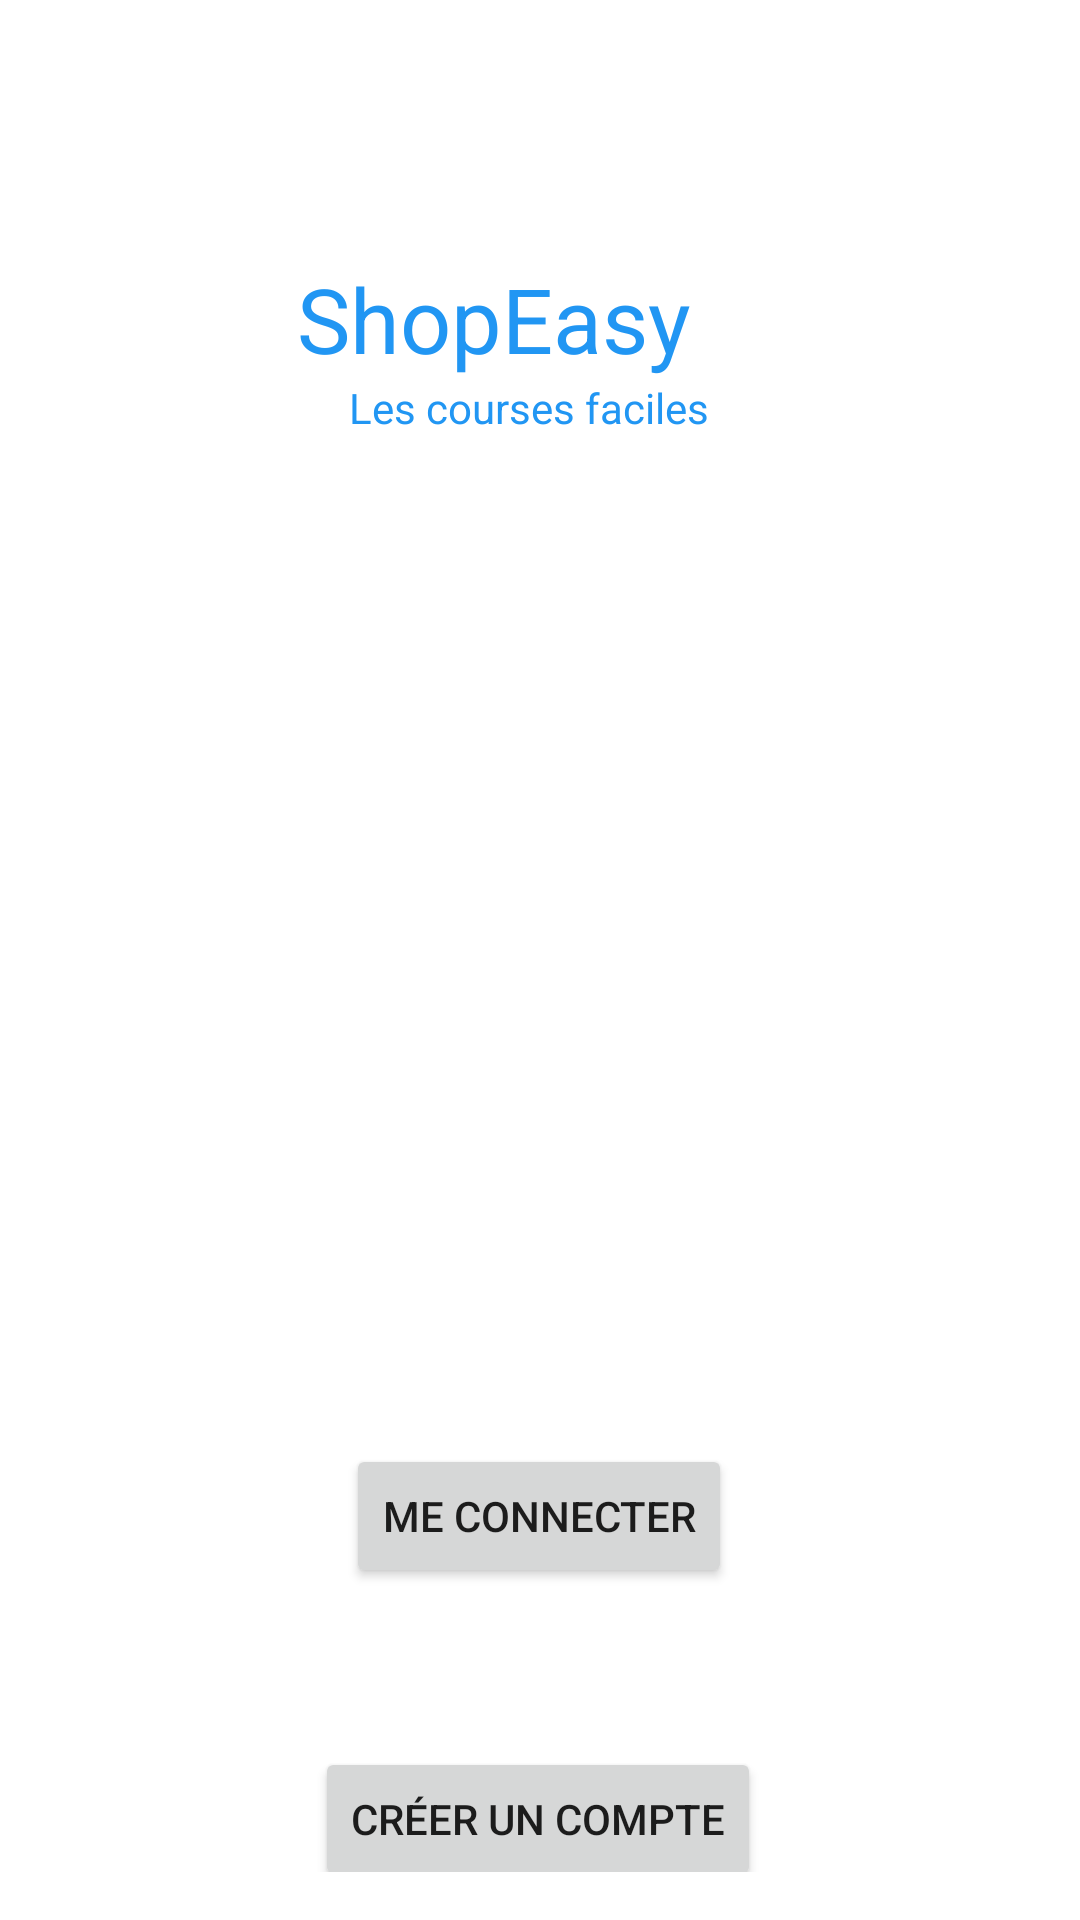

The Android layout XML behind this screen, and the referenced resources:
<!-- AndroidManifest.xml: application theme Theme.ShopEasy -->
<!-- res/layout/activity_main.xml -->
<?xml version="1.0" encoding="utf-8"?>
<ScrollView xmlns:android="http://schemas.android.com/apk/res/android"
    xmlns:app="http://schemas.android.com/apk/res-auto"
    xmlns:tools="http://schemas.android.com/tools"
    android:layout_width="match_parent"
    android:layout_height="match_parent"
    android:padding="16sp"
    android:scrollbarSize="25sp">

<androidx.constraintlayout.widget.ConstraintLayout
    android:layout_width="match_parent"
    android:layout_height="match_parent"
    tools:context=".ui.MainActivity">


    <ImageView
        android:id="@+id/imageMain"
        android:layout_width="379dp"
        android:layout_height="215dp"
        android:layout_marginTop="56dp"
        app:layout_constraintEnd_toEndOf="parent"
        app:layout_constraintHorizontal_bias="1.0"
        app:layout_constraintStart_toStartOf="parent"
        app:layout_constraintTop_toBottomOf="@+id/textView2"
        tools:srcCompat="@tools:sample/avatars" />

    <TextView
        android:id="@+id/textView"
        android:layout_width="wrap_content"
        android:layout_height="wrap_content"
        android:layout_marginTop="70dp"
        android:text="ShopEasy"
        android:textColor="#2196F3"
        android:textSize="30sp"
        app:layout_constraintEnd_toEndOf="parent"
        app:layout_constraintHorizontal_bias="0.422"
        app:layout_constraintStart_toStartOf="parent"
        app:layout_constraintTop_toTopOf="parent" />

    <ImageView
        android:id="@+id/pictogrammeMain"
        android:layout_width="58dp"
        android:layout_height="41dp"
        android:layout_marginTop="70dp"
        app:layout_constraintEnd_toEndOf="parent"
        app:layout_constraintHorizontal_bias="0.0"
        app:layout_constraintStart_toEndOf="@+id/textView"
        app:layout_constraintTop_toTopOf="parent"
        tools:srcCompat="@tools:sample/avatars" />

    <TextView
        android:id="@+id/textView2"
        android:layout_width="wrap_content"
        android:layout_height="wrap_content"
        android:text="Les courses faciles"
        android:textColor="#2196F3"
        app:layout_constraintEnd_toEndOf="parent"
        app:layout_constraintHorizontal_bias="0.482"
        app:layout_constraintStart_toStartOf="parent"
        app:layout_constraintTop_toBottomOf="@+id/textView" />

    <Button
        android:id="@+id/btnLogin"
        android:layout_width="wrap_content"
        android:layout_height="wrap_content"
        android:layout_marginTop="65dp"
        android:text="Me Connecter"
        app:layout_constraintEnd_toEndOf="parent"
        app:layout_constraintHorizontal_bias="0.498"
        app:layout_constraintStart_toStartOf="parent"
        app:layout_constraintTop_toBottomOf="@+id/imageMain"
        app:rippleColor="#888686" />

    <Button
        android:id="@+id/btnSignup"
        android:layout_width="wrap_content"
        android:layout_height="wrap_content"
        android:layout_marginTop="53dp"
        android:text="Créer un compte"
        app:layout_constraintEnd_toEndOf="parent"
        app:layout_constraintHorizontal_bias="0.497"
        app:layout_constraintStart_toStartOf="parent"
        app:layout_constraintTop_toBottomOf="@+id/btnLogin" />
</androidx.constraintlayout.widget.ConstraintLayout>
</ScrollView>
<!-- resources referenced by this layout -->
<resources>
  <style name="Theme.ShopEasy" parent="Theme.MaterialComponents.DayNight.DarkActionBar">
          
          <item name="colorPrimary">@color/shopeasy_color</item>
          <item name="colorPrimaryVariant">@color/purple_700</item>
          <item name="colorOnPrimary">@color/white</item>
          
          <item name="colorSecondary">@color/teal_200</item>
          <item name="colorSecondaryVariant">@color/teal_700</item>
          <item name="colorOnSecondary">@color/black</item>
          
          <item name="android:statusBarColor" tools:targetApi="l">?attr/colorPrimaryVariant</item>
          
      </style>
  <color name="shopeasy_color">#2196F3</color>
  <color name="purple_700">#FF3700B3</color>
  <color name="white">#FFFFFFFF</color>
  <color name="teal_200">#FF03DAC5</color>
  <color name="teal_700">#FF018786</color>
  <color name="black">#FF000000</color>
</resources>
